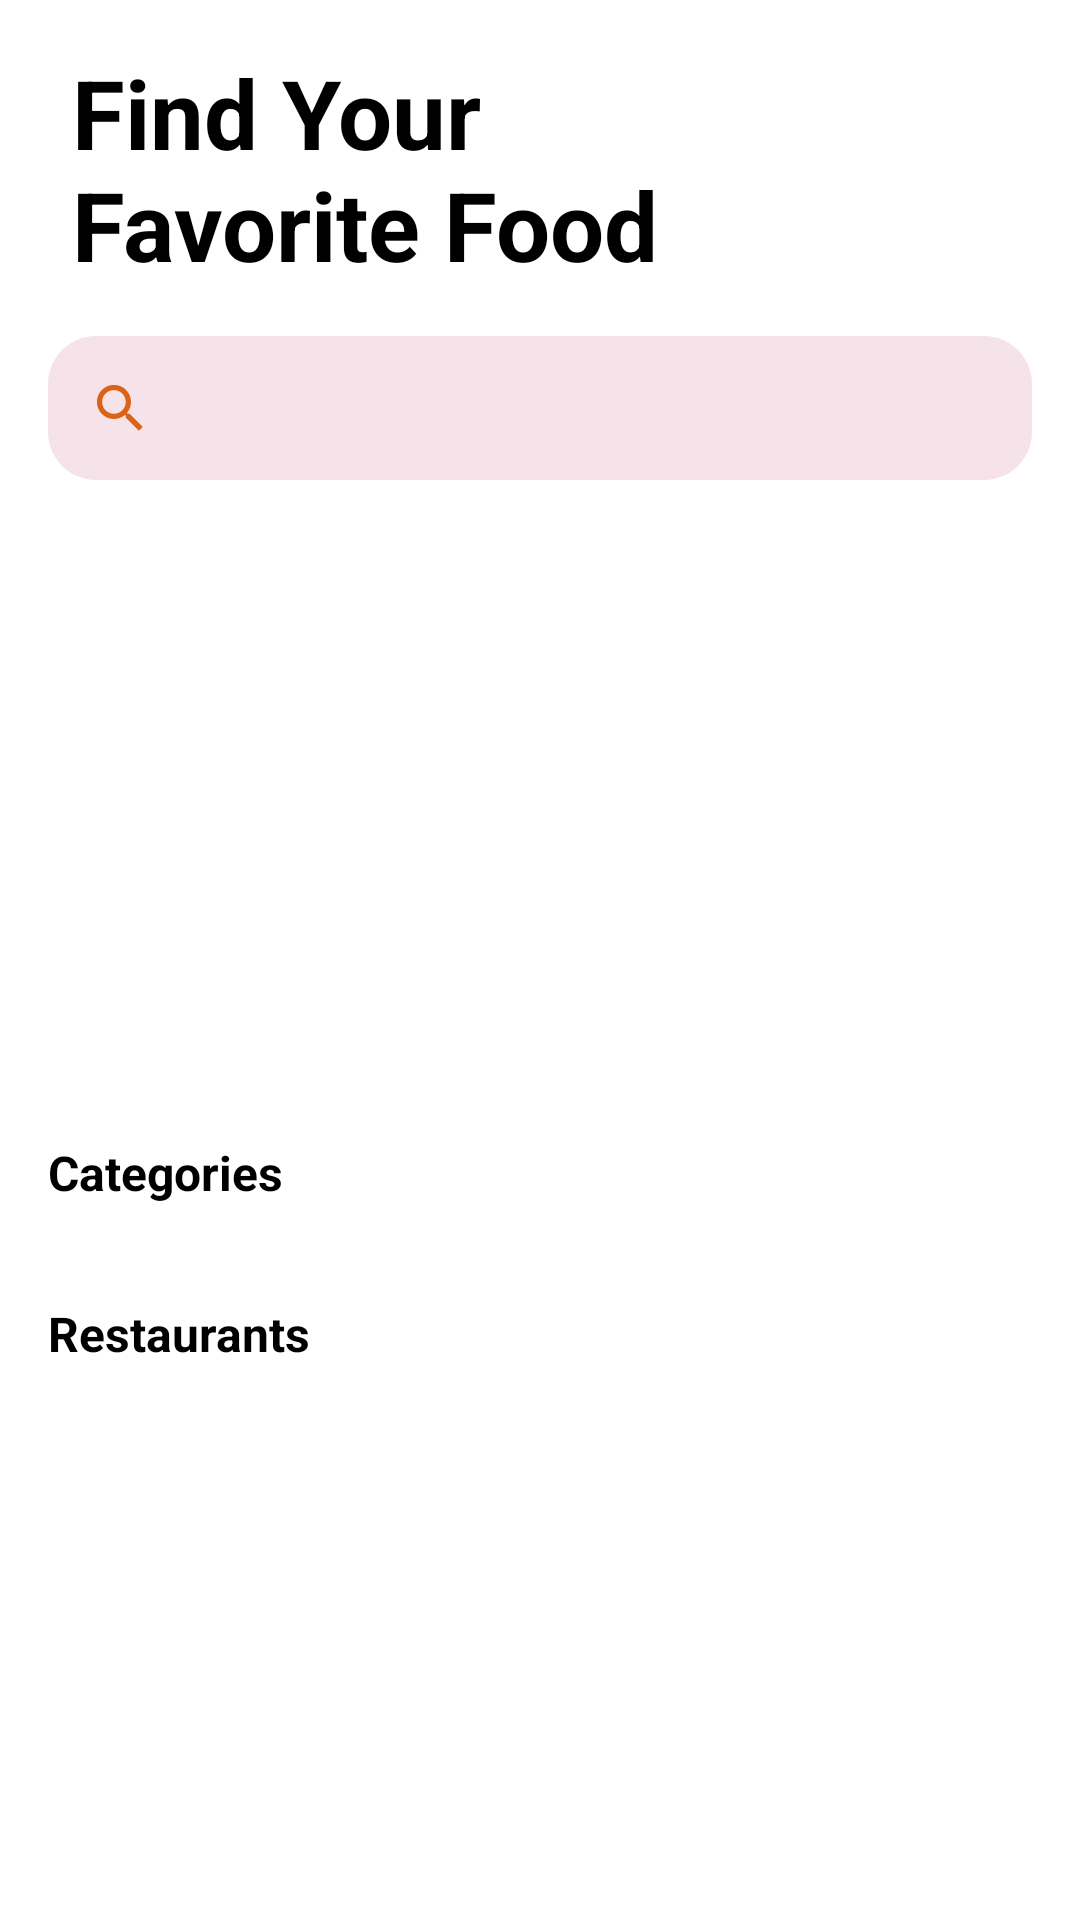

Write the Android layout XML for this screen, with the resource values it uses.
<!-- AndroidManifest.xml: application theme Theme.FoodDelivery -->
<!-- res/layout/fragment_restaurant_list.xml -->
<?xml version="1.0" encoding="utf-8"?>
<ScrollView xmlns:android="http://schemas.android.com/apk/res/android"
    xmlns:tools="http://schemas.android.com/tools"
    android:layout_width="match_parent"
    android:layout_height="match_parent"
    xmlns:app="http://schemas.android.com/apk/res-auto"
    android:orientation="vertical"
    tools:context=".ui.restaurantlist.RestaurantListFragment"
    android:padding="16dp"
    android:background="@drawable/bg_login"
    >

    <LinearLayout
        android:layout_width="match_parent"
        android:layout_height="match_parent"
        android:orientation="vertical">

        <TextView
            android:layout_width="234dp"
            android:layout_height="80dp"
            android:text="@string/findFavorite"
            android:textSize="32sp"
            android:textStyle="bold"
            android:textColor="@color/black"
            android:layout_marginLeft="8dp"
            />

    <androidx.appcompat.widget.SearchView
        android:id="@+id/searchView"
        android:layout_width="match_parent"
        android:layout_height="wrap_content"
        android:background="@drawable/btn_background"
        android:backgroundTint="#66E8BACB"
        app:searchIcon="@drawable/ic_baseline_search_24"
        android:layout_marginTop="16dp"
        />

    <androidx.viewpager2.widget.ViewPager2
        android:id="@+id/viewPager2"
        android:layout_width="match_parent"
        android:layout_height="180dp"
        android:layout_gravity="center"
        android:layout_marginTop="24dp"
        app:layoutManager="androidx.recyclerview.widget.LinearLayoutManager"
        android:orientation="horizontal"
        />

    <TextView
        android:layout_width="wrap_content"
        android:layout_height="wrap_content"
        android:text="@string/categories"
        android:textSize="16sp"
        android:textStyle="bold"
        android:layout_marginTop="16dp"
        android:textColor="@color/black"
        />

    <androidx.recyclerview.widget.RecyclerView
        android:id="@+id/recyclerCategories"
        android:layout_width="match_parent"
        android:layout_height="wrap_content"
        android:layout_marginTop="16dp"
        app:layoutManager="androidx.recyclerview.widget.LinearLayoutManager"
        android:orientation="horizontal"
        tools:listitem="@layout/item_categories"
        />

    <TextView
        android:layout_width="wrap_content"
        android:layout_height="wrap_content"
        android:text="@string/restaurants"
        android:textSize="16sp"
        android:textColor="@color/black"
        android:textStyle="bold"
        android:layout_marginTop="16dp"
        />

    <androidx.recyclerview.widget.RecyclerView
        android:id="@+id/recyclerRestaurants"
        android:layout_width="match_parent"
        android:layout_height="wrap_content"
        android:layout_marginTop="16dp"
        app:layoutManager="androidx.recyclerview.widget.LinearLayoutManager"
        android:orientation="horizontal"
        tools:listitem="@layout/item_restaurants"
        />

    </LinearLayout>
</ScrollView>
<!-- res/layout/item_categories.xml (included above) -->
<?xml version="1.0" encoding="utf-8"?>
<androidx.cardview.widget.CardView
    xmlns:android="http://schemas.android.com/apk/res/android"
    xmlns:app="http://schemas.android.com/apk/res-auto"
    xmlns:tools="http://schemas.android.com/tools"
    android:layout_width="110dp"
    android:layout_height="150dp"
    android:layout_marginStart="8dp"
    android:layout_marginTop="4dp"
    android:id="@+id/categoryItemLayout"
    android:clickable="true"
    android:focusable="true"
    app:cardCornerRadius="16dp"
    app:cardElevation="16dp"
    >

    <androidx.constraintlayout.widget.ConstraintLayout
        android:layout_width="110dp"
        android:layout_height="150dp"
        android:layout_marginTop="4dp"
        android:background="@drawable/bg_login"
        >

        <ImageView
            android:id="@+id/itemImageCategories"
            android:layout_width="96dp"
            android:layout_height="70dp"
            android:layout_marginStart="10dp"
            android:layout_marginTop="10dp"
            android:layout_marginEnd="10dp"
            android:background="@drawable/bg_login"
            app:layout_constraintBottom_toTopOf="@+id/itemTextCategories"
            app:layout_constraintEnd_toEndOf="parent"
            app:layout_constraintStart_toStartOf="parent"
            app:layout_constraintTop_toTopOf="parent"
            app:layout_constraintVertical_bias="0.518"
            app:srcCompat="@drawable/ic_home" />

        <TextView
            android:id="@+id/itemTextCategories"
            android:layout_width="match_parent"
            android:layout_height="30sp"
            android:layout_marginBottom="28dp"
            android:ellipsize="end"
            android:gravity="center"
            android:maxLines="1"
            android:text="title"
            android:textColor="@color/black"
            android:textSize="14sp"
            android:textStyle="bold"
            app:layout_constraintBottom_toBottomOf="parent"
            app:layout_constraintEnd_toEndOf="parent"
            app:layout_constraintHorizontal_bias="0.494"
            app:layout_constraintStart_toStartOf="parent" />
    </androidx.constraintlayout.widget.ConstraintLayout>


</androidx.cardview.widget.CardView>
<!-- res/layout/item_restaurants.xml (included above) -->
<?xml version="1.0" encoding="utf-8"?>
<com.google.android.material.card.MaterialCardView xmlns:android="http://schemas.android.com/apk/res/android"
    android:layout_width="160dp"
    android:layout_height="210dp"
    xmlns:tools="http://schemas.android.com/tools"
    xmlns:app="http://schemas.android.com/apk/res-auto"
    android:clickable="true"
    android:focusable="true"
    android:layout_marginLeft="8dp"
    app:cardCornerRadius="16dp"
    app:cardElevation="16dp"
    >

    <LinearLayout
        android:layout_width="match_parent"
        android:layout_height="match_parent"
        android:orientation="vertical"
        android:gravity="center"
        android:background="@drawable/bg_login"
        >

        <ImageView
            android:id="@+id/itemRestaurantsPhoto"
            android:layout_width="120dp"
            android:layout_height="100dp"

            />
        <TextView
            android:id="@+id/itemRestaurantsName"
            android:layout_width="wrap_content"
            android:layout_height="wrap_content"
            android:text="Burger King"
            android:layout_marginTop="8dp"
            />

        <TextView
            android:id="@+id/itemRestaurantsLoc"
            android:layout_width="wrap_content"
            android:layout_height="wrap_content"
            android:layout_marginTop="16dp"
            tools:text="Ankara"
            />
    </LinearLayout>



</com.google.android.material.card.MaterialCardView>
<!-- resources referenced by this layout -->
<resources>
  <!-- drawable btn_background (drawable) -->
  <?xml version="1.0" encoding="utf-8"?>
  <ripple xmlns:android="http://schemas.android.com/apk/res/android"
      xmlns:tools="http://schemas.android.com/tools"
       android:color="@color/white">
      <item android:id="@+id/ripple">
          <shape xmlns:android="http://schemas.android.com/apk/res/android" android:shape="rectangle">
              <corners android:radius="16dp" />
              <solid android:color="#22CB84" />
          </shape>
      </item>
  </ripple>
  <!-- drawable ic_baseline_search_24 (drawable) -->
  <vector android:height="21dp" android:tint="#DA6317"
      android:viewportHeight="24" android:viewportWidth="24"
      android:width="21dp" xmlns:android="http://schemas.android.com/apk/res/android">
      <path android:fillColor="@android:color/white" android:pathData="M15.5,14h-0.79l-0.28,-0.27C15.41,12.59 16,11.11 16,9.5 16,5.91 13.09,3 9.5,3S3,5.91 3,9.5 5.91,16 9.5,16c1.61,0 3.09,-0.59 4.23,-1.57l0.27,0.28v0.79l5,4.99L20.49,19l-4.99,-5zM9.5,14C7.01,14 5,11.99 5,9.5S7.01,5 9.5,5 14,7.01 14,9.5 11.99,14 9.5,14z"/>
  </vector>
  <!-- drawable ic_home (drawable) -->
  <vector xmlns:android="http://schemas.android.com/apk/res/android"
      xmlns:aapt="http://schemas.android.com/aapt"
      android:width="20dp"
      android:height="20dp"
      android:viewportWidth="20"
      android:viewportHeight="20">
    <path
        android:pathData="M7.1437,18.7821V15.7152C7.1437,14.9381 7.7757,14.3067 8.5584,14.3018H11.4326C12.2189,14.3018 12.8563,14.9346 12.8563,15.7152V18.7732C12.8562,19.4473 13.404,19.9951 14.0829,20H16.0438C16.9596,20.0023 17.8388,19.6428 18.4872,19.0007C19.1356,18.3586 19.5,17.4868 19.5,16.5775V7.8658C19.5,7.1314 19.1721,6.4347 18.6046,5.9635L11.943,0.6743C10.7785,-0.2509 9.1154,-0.221 7.9854,0.7454L1.467,5.9635C0.8727,6.4208 0.5176,7.1196 0.5,7.8658V16.5686C0.5,18.4637 2.0474,20 3.9562,20H5.8723C6.1992,20.0023 6.5135,19.8751 6.7455,19.6464C6.9775,19.4178 7.1079,19.1067 7.1079,18.7821H7.1437Z"
        android:strokeAlpha="0.5"
        android:fillAlpha="0.5">
      <aapt:attr name="android:fillColor">
        <gradient 
            android:startY="-1.22807"
            android:startX="0.5"
            android:endY="2.00772"
            android:endX="22.484"
            android:type="linear">
          <item android:offset="0" android:color="#FF53E88B"/>
          <item android:offset="1" android:color="#FF15BE77"/>
        </gradient>
      </aapt:attr>
    </path>
  </vector>
  <string name="categories">Categories</string>
  <string name="findFavorite">Find Your Favorite Food</string>
  <string name="restaurants">Restaurants</string>
  <style name="Theme.FoodDelivery" parent="Theme.MaterialComponents.DayNight.NoActionBar">
          
          <item name="colorPrimary">@color/purple_500</item>
          <item name="colorPrimaryVariant">@color/purple_700</item>
          <item name="colorOnPrimary">@color/white</item>
          
          <item name="colorSecondary">@color/teal_200</item>
          <item name="colorSecondaryVariant">@color/teal_700</item>
          <item name="colorOnSecondary">@color/black</item>
  
          
          <item name="android:statusBarColor">@android:color/transparent</item>
          
      </style>
  <!-- not gathered from this repository: default colours our renderer supplied (Android Studio template values) -->
  <color name="purple_500">#FF6200EE</color>
  <color name="purple_700">#FF3700B3</color>
  <color name="teal_200">#FF03DAC5</color>
  <color name="teal_700">#FF018786</color>
  <color name="black">#FF000000</color>
  <color name="white">#FFFFFFFF</color>
</resources>
